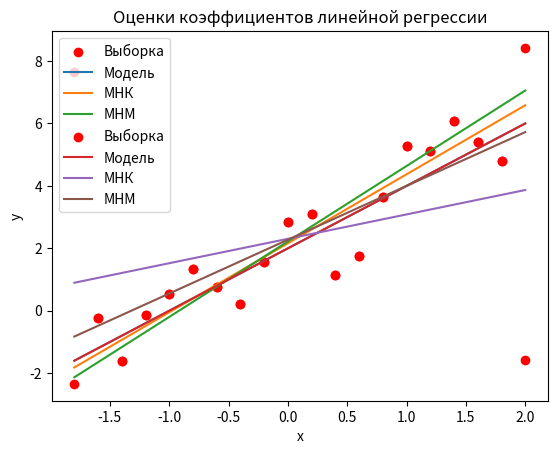

Write the Python code that produced this figure.
import numpy as np
from scipy import stats
from scipy.optimize import minimize
import matplotlib.pyplot as plt


def linear_regression(x, a, b):
    Y = []
    for x in X:
        Y.append(a + b * x )

    return Y


def least_squares_method_coefficients(X, Y):
    x_ = np.mean(X)
    y_ = np.mean(Y)
    x2_ = np.mean(X * X)
    xy_ = np.mean(X * Y)
    beta_1 = (xy_ - x_ * y_) / (x2_ - (x_) ** 2)
    beta_0 = (y_ - x_ * beta_1)

    return beta_0, beta_1


def least_modules_function(beta, X, Y):
    sum = 0
    for x, y in zip(X, Y):
        sum += abs(y - beta[0] - beta[1] * x)

    return sum


def least_modules_method_coefficients(X, Y):
    beta_0, beta_1 = least_squares_method_coefficients(X, Y)
    result = minimize(least_modules_function, [beta_0, beta_1], args=(X, Y), method='SLSQP')

    return result.x[0], result.x[1]


def get_ratings(X, Y):
    beta_0_ls, beta_1_ls = least_squares_method_coefficients(X, Y)
    print('Критерий наименьших квадратов:')
    print('a = ' + str(round(beta_0_ls, 5)) + ', b = ' + str(round(beta_1_ls, 5)))
    Y_ls = linear_regression(X, beta_0_ls, beta_1_ls)
    beta_0_lm, beta_1_lm = least_modules_method_coefficients(X, Y)
    print('Критерий наименьших модулей:')
    print('a = ' + str(round(beta_0_lm, 5)) + ', b = ' + str(round(beta_1_lm, 5)))
    Y_lm = linear_regression(X, beta_0_lm, beta_1_lm)

    return Y_ls, Y_lm


def draw_image(X, Y, Y_e, Y_ls, Y_lm, name):
    plt.scatter(X, Y_e, label='Выборка', color='red')
    plt.plot(X, Y, label='Модель')
    plt.plot(X, Y_ls, label='МНК')
    plt.plot(X, Y_lm, label='МНМ')

    plt.title('Оценки коэффициентов линейной регрессии')
    plt.xlabel('x')
    plt.ylabel('y')
    plt.legend()
    plt.savefig(name + '.png')
    plt.show()


if __name__ == '__main__':
    a = -1.8
    b = 2
    step = 0.2

    a_ref = 2
    b_ref = 2

    outrage_1 = 10
    outrage_20 = -10

    X = np.arange(a, b + step, step)
    Y = linear_regression(X, a_ref, b_ref)
    Y_e = [(y + stats.norm.rvs(0, 1)) for y in Y]
    print('Выборка без возмущения')
    Y_ls, Y_lm = get_ratings(X, Y_e)
    draw_image(X, Y, Y_e, Y_ls, Y_lm, '1')

    Y_e[0] += outrage_1
    Y_e[-1] += outrage_20
    print('Выборка с возмущнием')
    Y_ls, Y_lm = get_ratings(X, Y_e)
    draw_image(X, Y, Y_e, Y_ls, Y_lm, '2')
